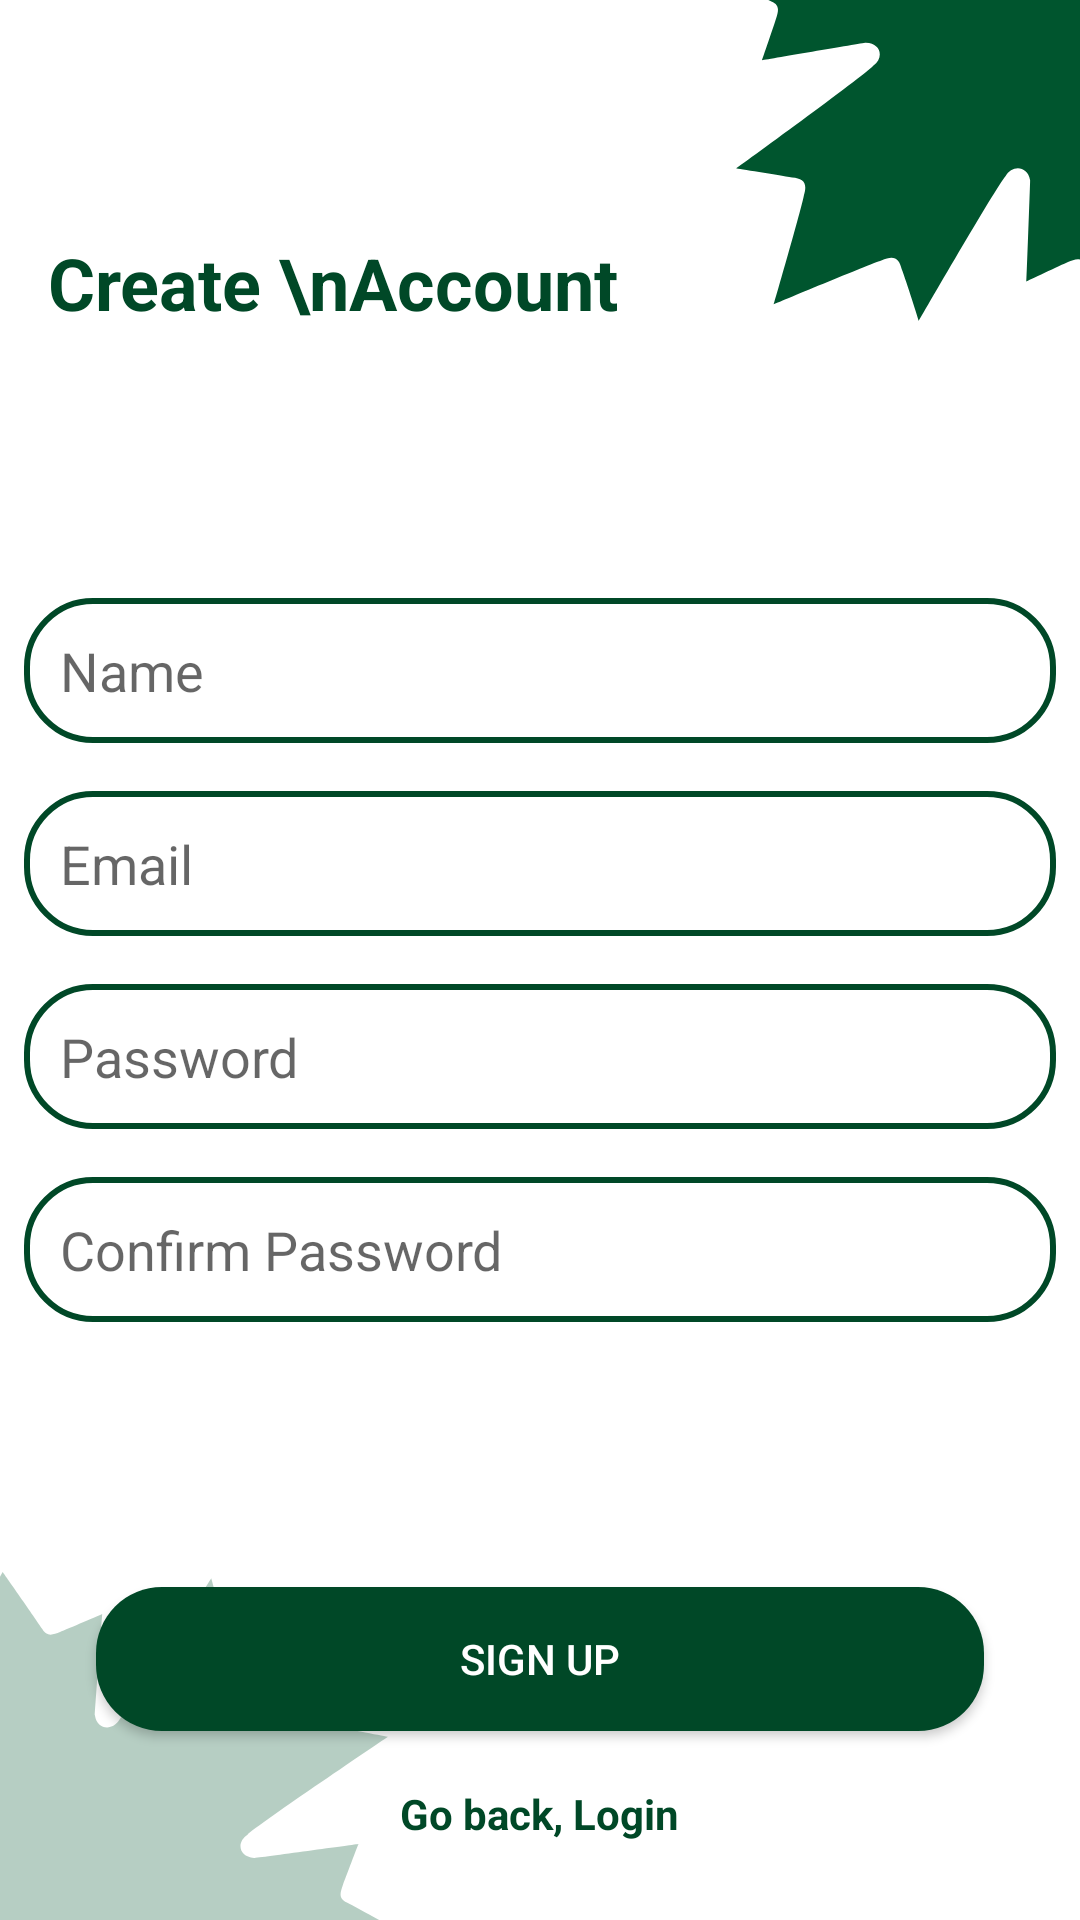

Layout XML and referenced resources for this Android screen:
<!-- AndroidManifest.xml: application theme AppTheme -->
<!-- res/layout/fragment_create_account.xml -->
<?xml version="1.0" encoding="utf-8"?>

<RelativeLayout xmlns:android="http://schemas.android.com/apk/res/android"
    xmlns:tools="http://schemas.android.com/tools"
    android:layout_width="match_parent"
    android:layout_height="match_parent"
    android:background="@drawable/ic_background"
    tools:context=".fragments.CreateAccountFragment">

    <TextView
        android:layout_width="wrap_content"
        android:layout_height="wrap_content"
        android:textStyle="bold"
        android:textSize="24sp"
        android:text="Create \nAccount"
        android:textColor="@color/colorGreen"
        android:layout_marginTop="78dp"
        android:layout_marginStart="16dp"
        android:layout_marginLeft="16dp"/>

    <LinearLayout
        android:id="@+id/ll1"
        android:layout_width="match_parent"
        android:layout_height="wrap_content"
        android:orientation="vertical"
        android:layout_centerInParent="true">

        <EditText
            android:id="@+id/nameET"
            android:layout_width="match_parent"
            android:layout_height="wrap_content"
            android:padding="12dp"
            android:layout_margin="8dp"
            android:background="@drawable/text_box"
            android:hint="Name"/>

        <EditText
            android:id="@+id/emailET"
            android:layout_width="match_parent"
            android:layout_height="wrap_content"
            android:padding="12dp"
            android:layout_margin="8dp"
            android:background="@drawable/text_box"
            android:hint="Email"/>

        <EditText
            android:id="@+id/passwordET"
            android:layout_width="match_parent"
            android:layout_height="wrap_content"
            android:padding="12dp"
            android:layout_margin="8dp"
            android:background="@drawable/text_box"
            android:hint="Password"/>

        <EditText
            android:id="@+id/confirmPassET"
            android:layout_width="match_parent"
            android:layout_height="wrap_content"
            android:padding="12dp"
            android:layout_margin="8dp"
            android:background="@drawable/text_box"
            android:hint="Confirm Password"/>

    </LinearLayout>

    <ProgressBar
        android:layout_width="wrap_content"
        android:layout_height="wrap_content"
        android:id="@+id/progressBar"
        android:layout_centerHorizontal="true"
        android:layout_below="@id/ll1"
        android:visibility="gone"
        android:layout_above="@id/signUpBtn"/>

    <Button
        android:layout_width="match_parent"
        android:layout_height="wrap_content"
        android:text="Sign Up"
        android:background="@drawable/btn_bg"
        android:layout_marginStart="32dp"
        android:layout_marginEnd="32dp"
        android:textColor="#fff"
        android:layout_above="@id/loginTV"
        android:layout_marginBottom="18dp"
        android:id="@+id/signUpBtn"/>


    <TextView
        android:layout_width="wrap_content"
        android:layout_height="wrap_content"
        android:layout_centerHorizontal="true"
        android:id="@+id/loginTV"
        android:layout_alignParentBottom="true"
        android:layout_marginBottom="26dp"
        android:text="Go back, Login"
        android:textStyle="bold"
        android:textColor="@color/colorGreen"/>

</RelativeLayout>
<!-- resources referenced by this layout -->
<resources>
  <color name="colorGreen">#004827</color>
  <!-- drawable btn_bg (drawable) -->
  <?xml version="1.0" encoding="utf-8"?>
  
  <shape xmlns:android="http://schemas.android.com/apk/res/android"
      android:shape="rectangle">
  
      <solid
          android:color="@color/colorGreen"/>
  
      <corners
          android:radius="22dp"/>
  
  </shape>
  <!-- drawable ic_background: vector/xml drawable (drawable, 3133 chars, omitted) -->
  <!-- drawable text_box (drawable) -->
  <?xml version="1.0" encoding="utf-8"?>
  
  <shape xmlns:android="http://schemas.android.com/apk/res/android"
      android:shape="rectangle">
  
      <corners
          android:radius="22dp"/>
  
      <stroke
          android:color="@color/colorGreen"
          android:width="2dp"/>
  
  </shape>
  <style name="AppTheme" parent="Theme.AppCompat.Light.NoActionBar">
          
          <item name="colorPrimary">@color/colorPrimary</item>
          <item name="colorPrimaryDark">@color/colorPrimaryDark</item>
          <item name="colorAccent">@color/colorAccent</item>
          <item name="android:statusBarColor">@color/colorPrimaryDark</item>
          <item name="android:windowLightStatusBar">true</item>
      </style>
  <color name="colorPrimary">#fff</color>
  <color name="colorPrimaryDark">#fff</color>
  <color name="colorAccent">#00552E</color>
</resources>
